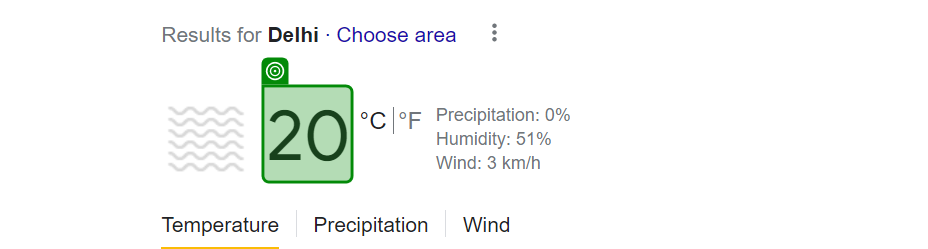
Task: FirstProject
Workflow: Weathersearch

Step 1: get-text from the element 'wob_tm' in window 'weather of delhi - Google Search' (msedge.exe)
